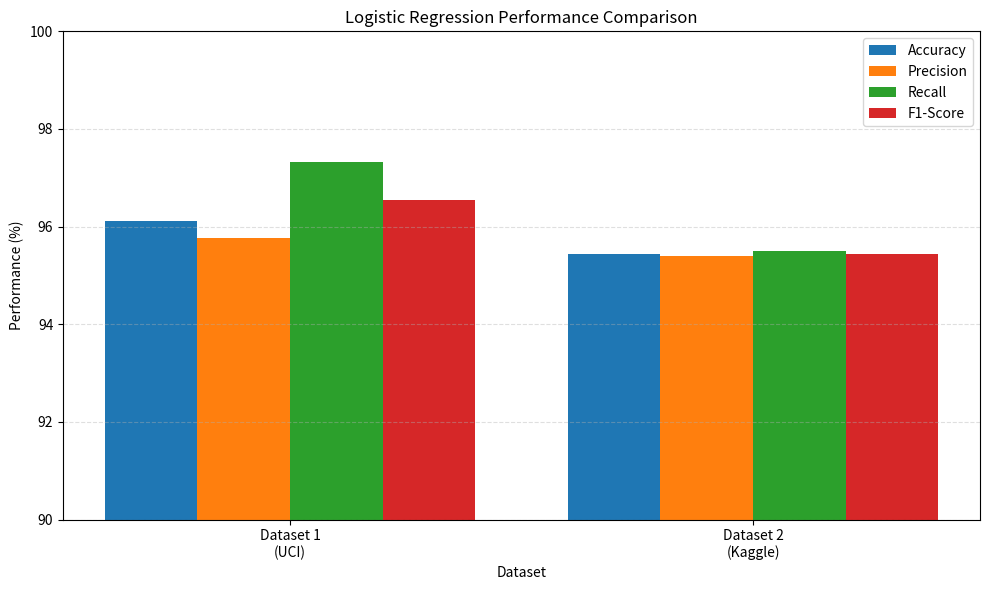
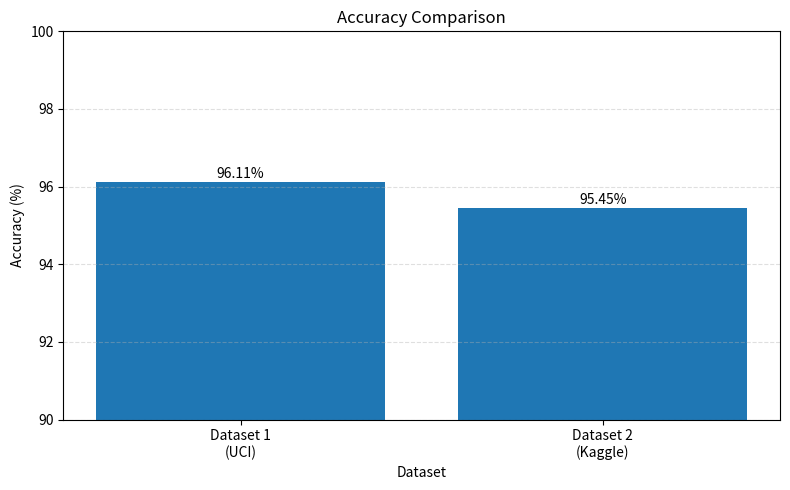
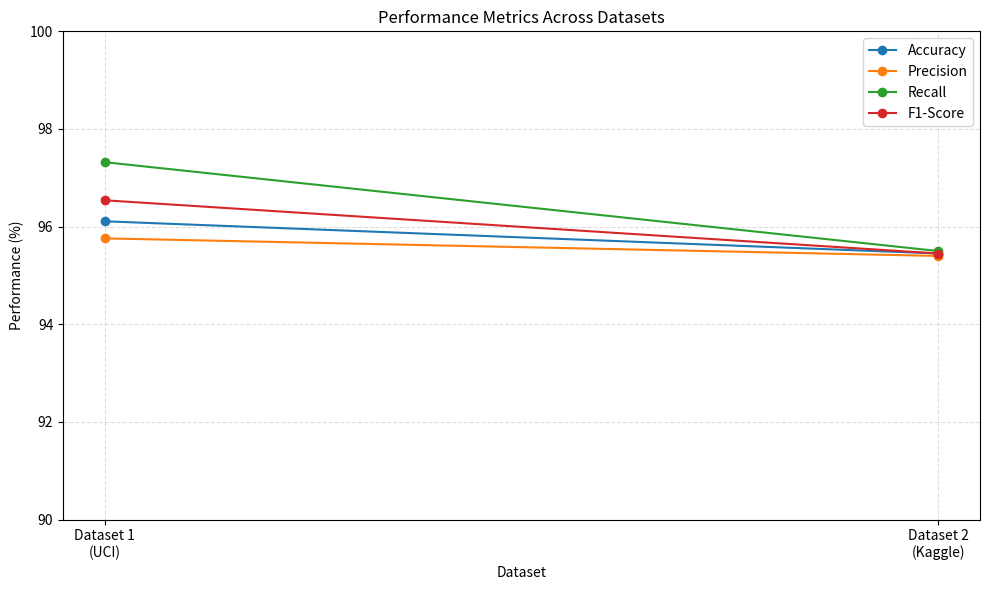

Python code for these plots, in order:
import matplotlib.pyplot as plt
import numpy as np
import os

# Create graphs folder
os.makedirs("graphs", exist_ok=True)

# Dataset names
datasets = ["Dataset 1\n(UCI)", "Dataset 2\n(Kaggle)"]

# Final model results
accuracy = [96.11, 95.45]
precision = [95.76, 95.40]
recall = [97.32, 95.50]
f1_score = [96.54, 95.45]


# ==========================================
# GRAPH 1: PERFORMANCE COMPARISON
# ==========================================

x = np.arange(len(datasets))
width = 0.2

plt.figure(figsize=(10, 6))

plt.bar(x - 1.5 * width, accuracy, width, label="Accuracy")
plt.bar(x - 0.5 * width, precision, width, label="Precision")
plt.bar(x + 0.5 * width, recall, width, label="Recall")
plt.bar(x + 1.5 * width, f1_score, width, label="F1-Score")

plt.xlabel("Dataset")
plt.ylabel("Performance (%)")
plt.title("Logistic Regression Performance Comparison")

plt.xticks(x, datasets)
plt.ylim(90, 100)

plt.legend()
plt.grid(axis="y", linestyle="--", alpha=0.4)

plt.tight_layout()

plt.savefig(
    "graphs/performance_comparison.png",
    dpi=300,
    bbox_inches="tight"
)

plt.show()


# ==========================================
# GRAPH 2: ACCURACY ONLY
# ==========================================

plt.figure(figsize=(8, 5))

bars = plt.bar(datasets, accuracy)

plt.xlabel("Dataset")
plt.ylabel("Accuracy (%)")
plt.title("Accuracy Comparison")

plt.ylim(90, 100)

# Display values on bars
for bar, value in zip(bars, accuracy):
    plt.text(
        bar.get_x() + bar.get_width() / 2,
        value + 0.1,
        f"{value:.2f}%",
        ha="center"
    )

plt.grid(axis="y", linestyle="--", alpha=0.4)

plt.tight_layout()

plt.savefig(
    "graphs/accuracy_comparison.png",
    dpi=300,
    bbox_inches="tight"
)

plt.show()


# ==========================================
# GRAPH 3: ALL METRICS AS LINE GRAPH
# ==========================================

plt.figure(figsize=(10, 6))

plt.plot(datasets, accuracy, marker="o", label="Accuracy")
plt.plot(datasets, precision, marker="o", label="Precision")
plt.plot(datasets, recall, marker="o", label="Recall")
plt.plot(datasets, f1_score, marker="o", label="F1-Score")

plt.xlabel("Dataset")
plt.ylabel("Performance (%)")
plt.title("Performance Metrics Across Datasets")

plt.ylim(90, 100)

plt.legend()
plt.grid(True, linestyle="--", alpha=0.4)

plt.tight_layout()

plt.savefig(
    "graphs/performance_line_graph.png",
    dpi=300,
    bbox_inches="tight"
)

plt.show()


print("\nGraphs created successfully!")
print("Check the 'graphs' folder.")
